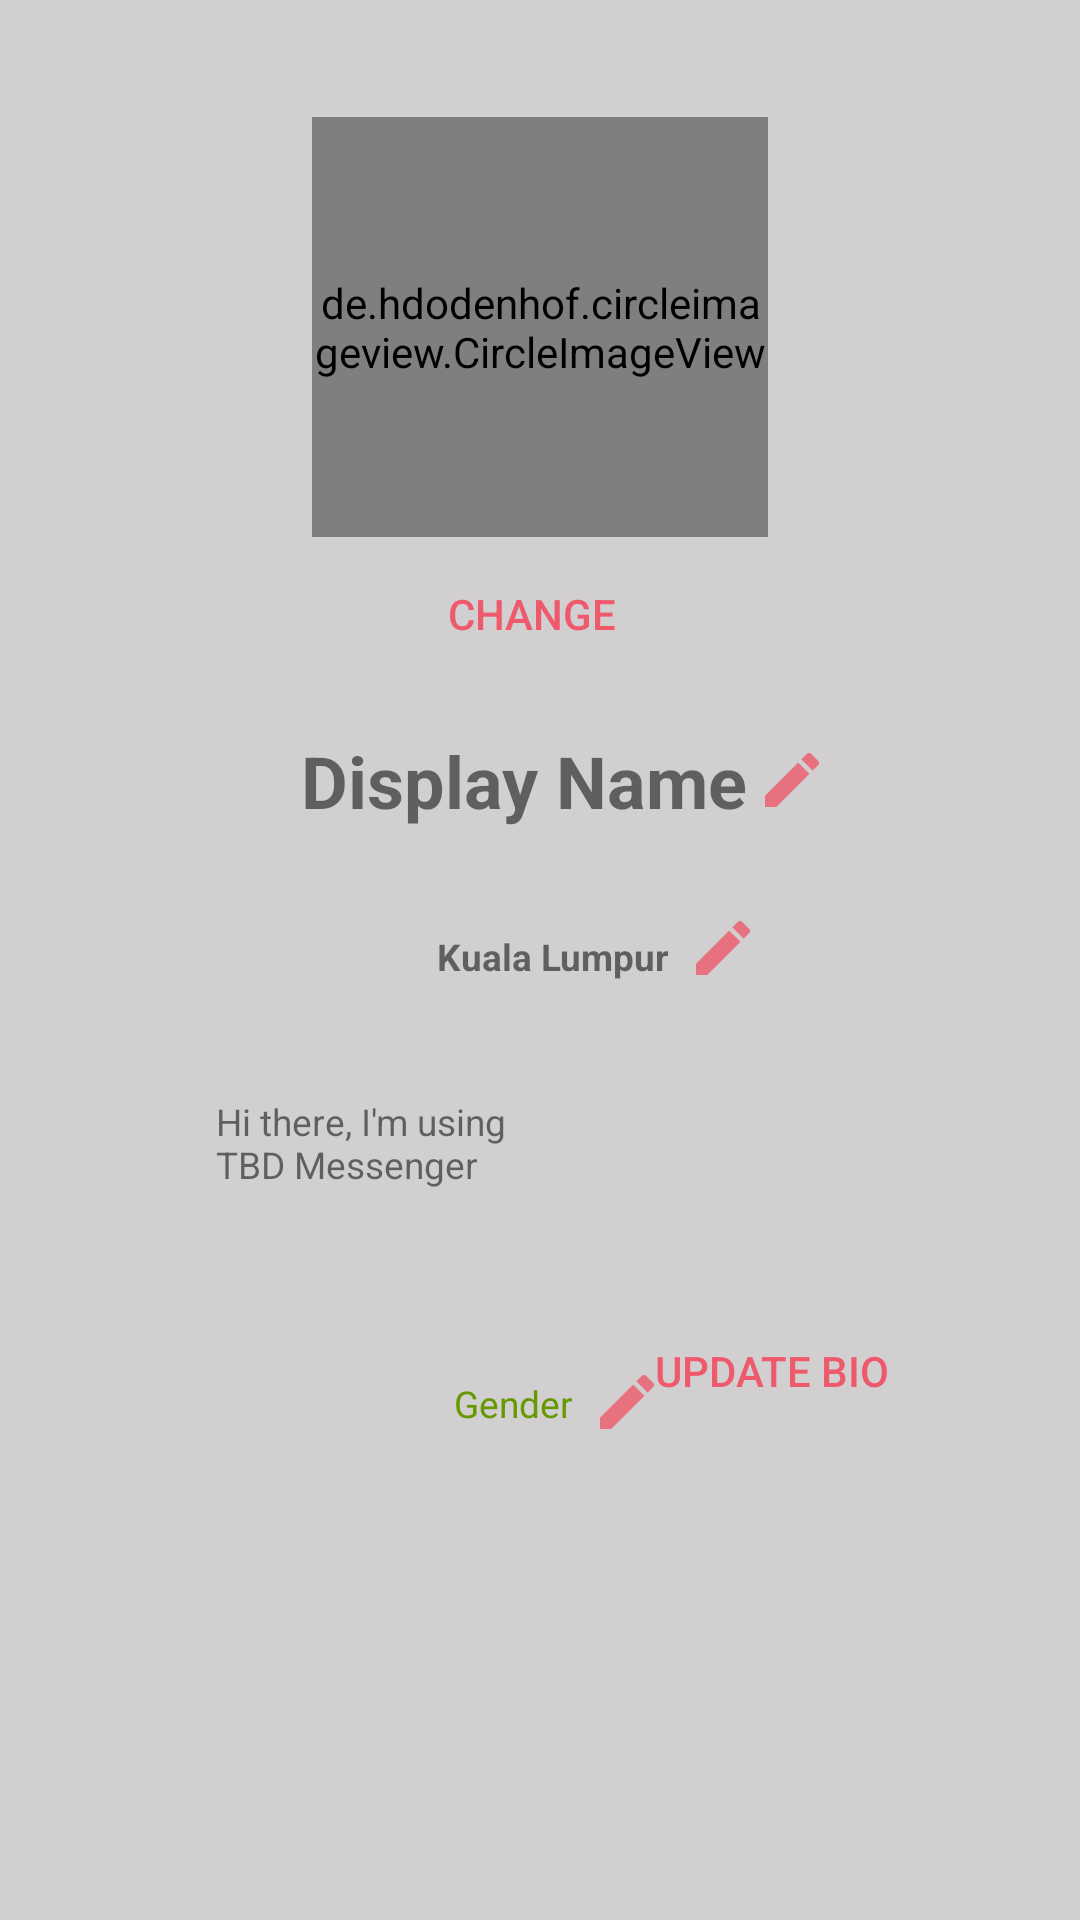

Layout XML and referenced resources for this Android screen:
<!-- AndroidManifest.xml: application theme AppTheme -->
<!-- res/layout/activity_settings.xml -->
<?xml version="1.0" encoding="utf-8"?>
<RelativeLayout xmlns:android="http://schemas.android.com/apk/res/android"
    xmlns:app="http://schemas.android.com/apk/res-auto"
    xmlns:tools="http://schemas.android.com/tools"
    android:layout_width="match_parent"
    android:layout_height="match_parent"
    android:background="@color/colorPrimaryDark"
    tools:context=".SettingsActivity">

    

    <TextView
        android:id="@+id/settings_gender"
        android:layout_width="145dp"
        android:layout_height="wrap_content"
        android:layout_below="@+id/settings_bio"
        android:layout_alignParentStart="true"
        android:layout_marginStart="127dp"
        android:layout_marginTop="47dp"
        android:layout_marginEnd="6dp"
        android:layout_toStartOf="@+id/settings_gender_btn"
        android:text="Gender"
        android:textAlignment="viewEnd"
        android:textAllCaps="false"
        android:textColor="@android:color/holo_green_dark"
        android:textSize="6pt" />

    <de.hdodenhof.circleimageview.CircleImageView
        android:id="@+id/settings_avatar"
        android:layout_width="176dp"
        android:layout_height="140dp"
        android:layout_alignParentStart="true"
        android:layout_alignParentTop="true"
        android:layout_alignParentEnd="true"
        android:layout_marginStart="104dp"
        android:layout_marginTop="39dp"
        android:layout_marginEnd="104dp"
        android:cropToPadding="false"
        tools:src="@tools:sample/avatars"
        tools:srcCompat="@tools:sample/avatars"
        app:civ_border_width="2dp"
        app:civ_border_color="#fff"/>

    <TextView
        android:id="@+id/settings_name"
        android:layout_width="match_parent"
        android:layout_height="wrap_content"
        android:layout_below="@+id/change_avatar_btn"
        android:layout_alignParentStart="true"
        android:layout_marginStart="61dp"
        android:layout_marginTop="22dp"
        android:layout_marginEnd="3dp"
        android:layout_toStartOf="@+id/settings_name_btn"
        android:text="Display Name"
        android:textAlignment="viewEnd"
        android:textSize="24sp"
        android:textStyle="bold" />

    <TextView
        android:id="@+id/settings_bio"
        android:layout_width="wrap_content"
        android:layout_height="47dp"
        android:layout_below="@+id/settings_location"
        android:layout_alignParentStart="true"
        android:layout_marginStart="72dp"
        android:layout_marginTop="38dp"
        android:layout_marginEnd="16dp"
        android:layout_toStartOf="@+id/settings_bio_btn"
        android:text="@string/default_bio"
        android:textAlignment="viewStart"
        android:textSize="6pt" />

    <TextView
        android:id="@+id/settings_location"
        android:layout_width="wrap_content"
        android:layout_height="wrap_content"
        android:layout_below="@+id/settings_name"
        android:layout_alignParentStart="true"
        android:layout_marginStart="137dp"
        android:layout_marginTop="34dp"
        android:layout_marginEnd="6dp"
        android:layout_toStartOf="@+id/settings_location_btn"
        android:text="Kuala Lumpur"
        android:textAlignment="viewEnd"
        android:textAllCaps="false"
        android:textSize="6pt"
        android:textStyle="bold" />

    <Button
        android:id="@+id/change_avatar_btn"
        style="@style/Widget.AppCompat.Button.ButtonBar.AlertDialog"
        android:layout_width="127dp"
        android:layout_height="37dp"
        android:layout_below="@+id/settings_avatar"
        android:layout_alignParentEnd="true"
        android:layout_marginTop="6dp"
        android:layout_marginEnd="119dp"
        android:text="change" />

    <Button
        android:id="@+id/settings_bio_btn"
        style="@style/Widget.AppCompat.Button.ButtonBar.AlertDialog"
        android:layout_width="wrap_content"
        android:layout_height="wrap_content"
        android:layout_alignParentEnd="true"
        android:layout_alignParentBottom="true"
        android:layout_marginEnd="52dp"
        android:layout_marginBottom="159dp"
        android:text="update bio" />

    <ImageButton
        android:id="@+id/settings_name_btn"
        android:layout_width="wrap_content"
        android:layout_height="wrap_content"
        android:layout_below="@+id/change_avatar_btn"
        android:layout_alignEnd="@+id/settings_bio_btn"
        android:layout_marginTop="26dp"
        android:layout_marginEnd="32dp"
        android:background="@android:color/transparent"
        app:srcCompat="@drawable/ic_edit" />

    <ImageButton
        android:id="@+id/settings_location_btn"
        android:layout_width="wrap_content"
        android:layout_height="wrap_content"
        android:layout_below="@+id/change_avatar_btn"
        android:layout_alignParentEnd="true"
        android:layout_marginTop="82dp"
        android:layout_marginEnd="107dp"
        android:background="@android:color/transparent"
        app:srcCompat="@drawable/ic_edit" />

    <ImageButton
        android:id="@+id/settings_gender_btn"
        android:layout_width="wrap_content"
        android:layout_height="wrap_content"
        android:layout_below="@+id/settings_bio"
        android:layout_alignParentEnd="true"
        android:layout_marginTop="43dp"
        android:layout_marginEnd="139dp"
        android:background="@android:color/transparent"
        app:srcCompat="@drawable/ic_edit" />

</RelativeLayout>
<!-- resources referenced by this layout -->
<resources>
  <color name="colorPrimaryDark">#d1cfd0</color>
  <!-- drawable ic_edit: png bitmap (drawable-hdpi, 288 bytes) -->
  <string name="default_bio">Hi there, I\'m using TBD Messenger</string>
  <style name="AppTheme" parent="Theme.AppCompat.Light.NoActionBar">
          
          <item name="colorPrimary">@color/colorPrimary</item>
          <item name="colorPrimaryDark">@color/colorPrimaryDark</item>
          <item name="colorAccent">@color/colorAccent</item>
      </style>
  <color name="colorPrimary"> #fff </color>
  <color name="colorAccent">#ee596c</color>
</resources>
